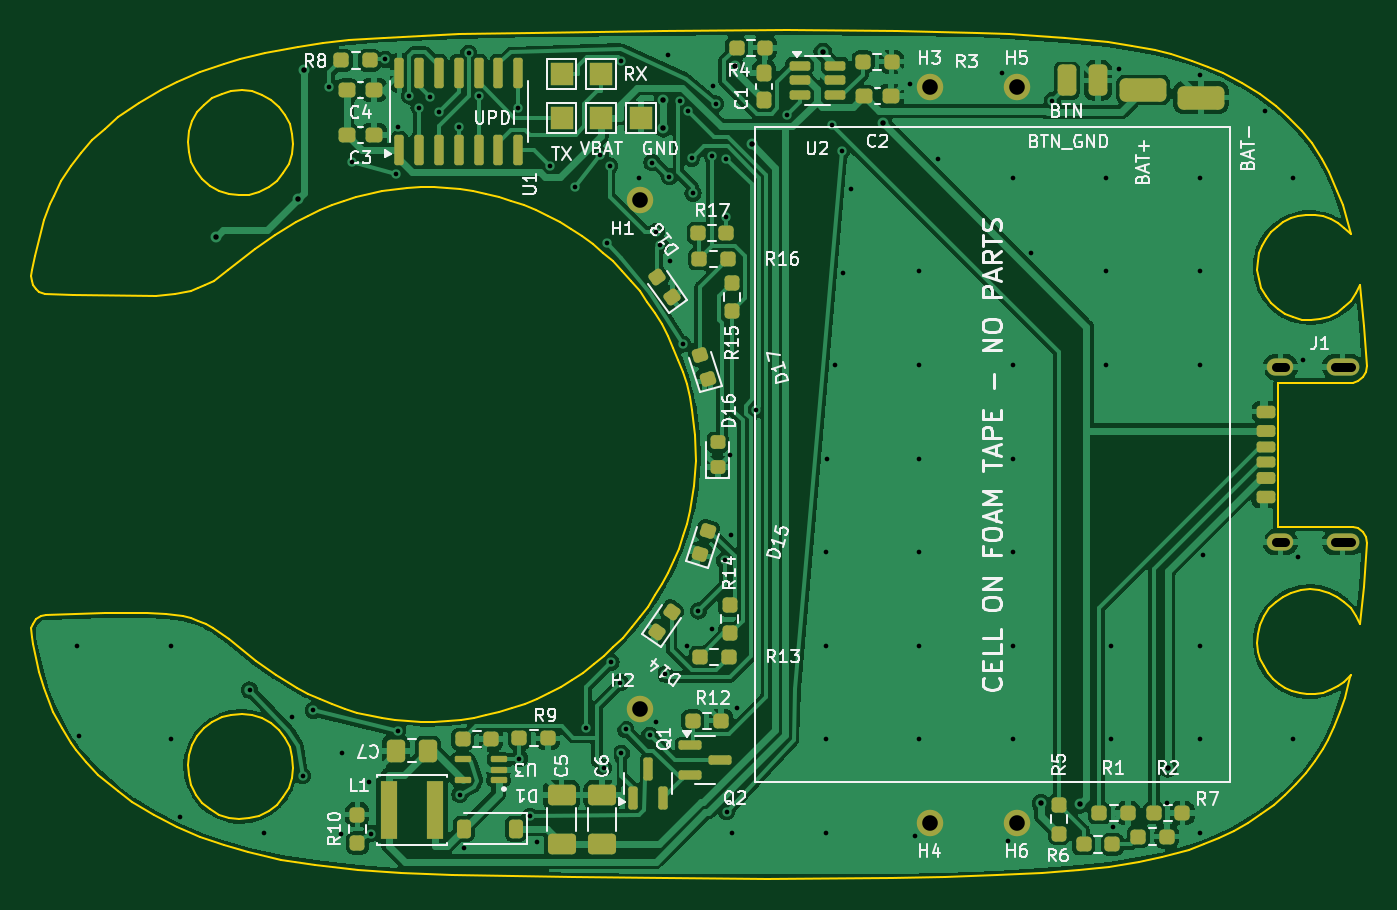
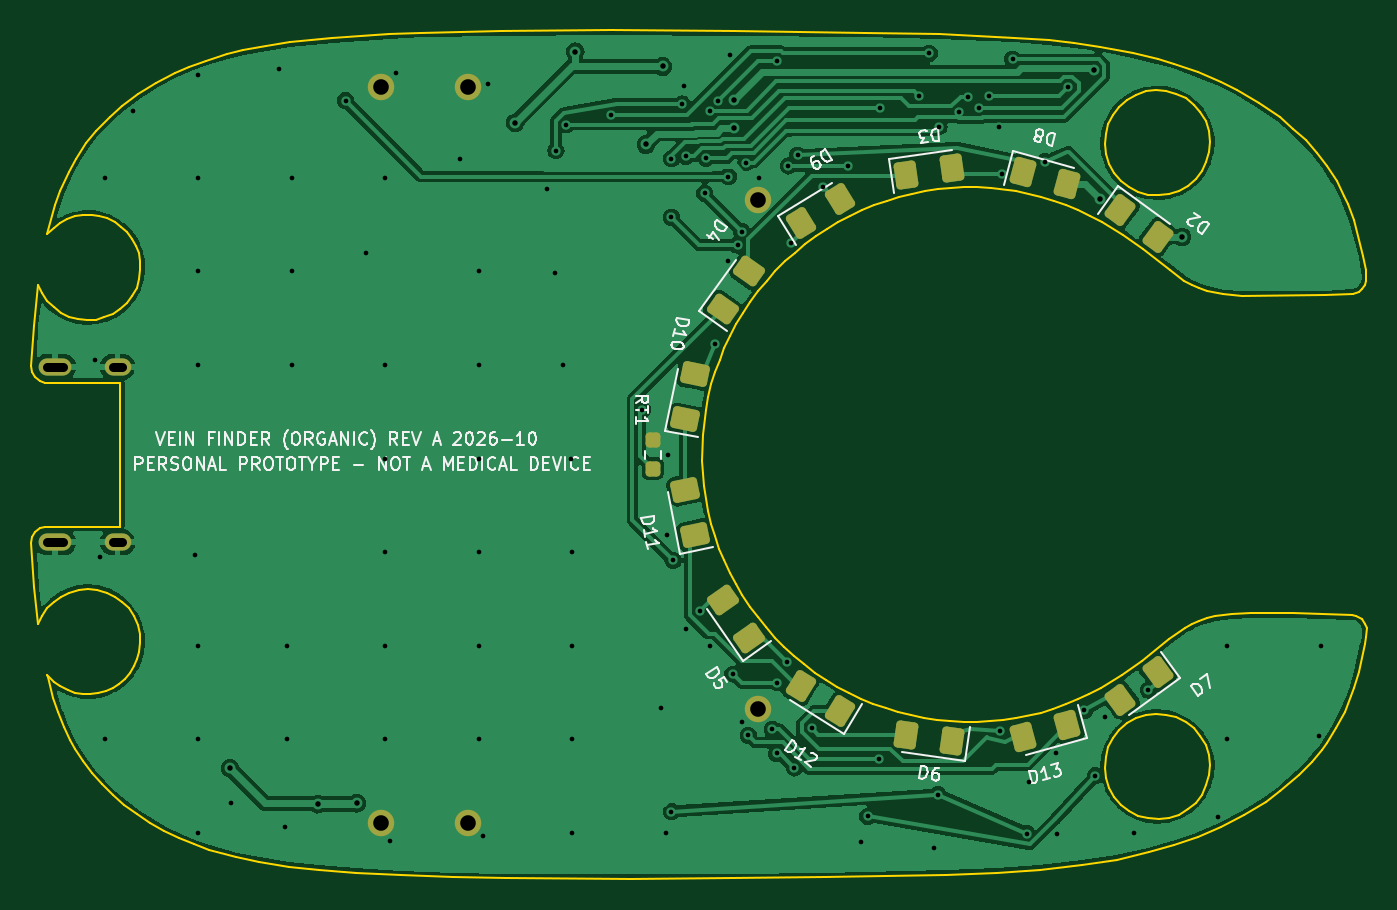
Circuit board: 11 layer files. Board 85.7 x 54.4 mm.
- bottom_copper: vein_finder-B_Cu.gbl (121618 bytes)
- bottom_mask: vein_finder-B_Mask.gbs (3813 bytes)
- paste: vein_finder-B_Paste.gbp (3344 bytes)
- bottom_silk: vein_finder-B_Silkscreen.gbo (47548 bytes)
- outline: vein_finder-Edge_Cuts.gm1 (18294 bytes)
- top_copper: vein_finder-F_Cu.gtl (198644 bytes)
- top_mask: vein_finder-F_Mask.gts (7655 bytes)
- paste: vein_finder-F_Paste.gtp (6915 bytes)
- top_silk: vein_finder-F_Silkscreen.gto (84281 bytes)
- drill: vein_finder-NPTH.drl (297 bytes)
- drill: vein_finder-PTH.drl (3140 bytes)

=== bottom_copper: vein_finder-B_Cu.gbl (121618 bytes, source omitted) ===
=== bottom_mask: vein_finder-B_Mask.gbs (3813 bytes, source withheld) ===
=== paste: vein_finder-B_Paste.gbp (3344 bytes, source withheld) ===
=== bottom_silk: vein_finder-B_Silkscreen.gbo (47548 bytes, source omitted) ===
=== outline: vein_finder-Edge_Cuts.gm1 (18294 bytes, source omitted) ===
=== top_copper: vein_finder-F_Cu.gtl (198644 bytes, source omitted) ===
=== top_mask: vein_finder-F_Mask.gts (7655 bytes, source omitted) ===
=== paste: vein_finder-F_Paste.gtp (6915 bytes, source omitted) ===
=== top_silk: vein_finder-F_Silkscreen.gto (84281 bytes, source omitted) ===
=== drill: vein_finder-NPTH.drl ===
M48
; DRILL file {KiCad 7.0.11+dfsg-1build4} date Mon Oct 12 13:24:50 2026
; FORMAT={-:-/ absolute / metric / decimal}
; #@! TF.CreationDate,2026-10-12T13:24:50+00:00
; #@! TF.GenerationSoftware,Kicad,Pcbnew,7.0.11+dfsg-1build4
; #@! TF.FileFunction,NonPlated,1,2,NPTH
FMAT,2
METRIC
%
G90
G05
M30

=== drill: vein_finder-PTH.drl ===
M48
; DRILL file {KiCad 7.0.11+dfsg-1build4} date Mon Oct 12 13:24:50 2026
; FORMAT={-:-/ absolute / metric / decimal}
; #@! TF.CreationDate,2026-10-12T13:24:50+00:00
; #@! TF.GenerationSoftware,Kicad,Pcbnew,7.0.11+dfsg-1build4
; #@! TF.FileFunction,Plated,1,2,PTH
FMAT,2
METRIC
; #@! TA.AperFunction,Plated,PTH,ViaDrill
T1C0.300
; #@! TA.AperFunction,Plated,PTH,ViaDrill
T2C0.350
; #@! TA.AperFunction,Plated,PTH,ComponentDrill
T3C0.600
; #@! TA.AperFunction,Plated,PTH,ComponentDrill
T4C1.000
%
G90
G05
T1
X87.533Y-112.254
X87.633Y-118.054
X93.533Y-112.254
X93.533Y-118.254
X94.133Y-123.254
X98.579Y-115.104
X99.533Y-124.254
X101.333Y-116.854
X101.979Y-120.604
X102.679Y-116.404
X103.706Y-76.398
X104.433Y-124.354
X104.533Y-119.154
X105.179Y-81.204
X106.218Y-120.971
X106.379Y-124.304
X107.289Y-74.654
X107.979Y-82.004
X108.079Y-117.704
X108.133Y-78.968
X108.825Y-76.993
X109.46Y-77.743
X110.154Y-77.039
X110.729Y-78.042
X112.0Y-78.983
X112.079Y-121.804
X112.333Y-125.254
X112.635Y-74.261
X113.27Y-77.019
X115.81Y-77.759
X115.887Y-119.494
X116.579Y-123.204
X117.033Y-124.854
X117.827Y-81.483
X119.479Y-82.804
X120.18Y-117.518
X121.079Y-80.804
X121.295Y-120.095
X121.479Y-86.404
X121.679Y-81.483
X121.769Y-113.312
X122.37Y-114.637
X122.424Y-119.161
X122.43Y-74.748
X122.702Y-117.617
X123.533Y-82.254
X124.249Y-118.009
X124.387Y-81.268
X124.633Y-117.154
X124.67Y-85.697
X124.932Y-86.56
X125.234Y-114.073
X125.433Y-74.354
X125.512Y-82.171
X125.533Y-87.554
X126.191Y-77.346
X126.379Y-92.904
X126.665Y-112.245
X126.721Y-77.972
X126.946Y-80.989
X127.034Y-83.238
X127.358Y-110.025
X128.233Y-111.154
X128.262Y-80.863
X128.333Y-76.354
X128.479Y-77.504
X129.068Y-106.79
X129.171Y-81.025
X129.172Y-84.782
X129.179Y-122.904
X129.386Y-100.048
X129.433Y-105.154
X129.533Y-124.254
X129.833Y-116.254
X131.048Y-97.117
X133.061Y-78.209
X135.533Y-106.254
X135.533Y-112.254
X135.533Y-118.254
X135.533Y-124.254
X135.633Y-100.254
X135.91Y-78.836
X136.133Y-94.254
X136.579Y-80.504
X136.633Y-88.354
X137.133Y-82.954
X140.933Y-76.254
X141.233Y-124.454
X141.533Y-88.254
X141.533Y-94.254
X141.533Y-100.254
X141.533Y-106.254
X141.533Y-112.254
X141.533Y-118.254
X142.733Y-81.054
X146.833Y-75.554
X147.233Y-124.754
X147.533Y-82.254
X147.533Y-94.254
X147.533Y-100.254
X147.533Y-106.254
X147.533Y-112.254
X147.533Y-118.254
X148.733Y-87.054
X150.076Y-77.297
X153.533Y-82.254
X153.533Y-88.254
X153.533Y-94.254
X153.833Y-112.254
X153.833Y-118.254
X153.933Y-123.854
X154.333Y-75.254
X157.448Y-122.319
X159.533Y-75.654
X159.533Y-82.254
X159.533Y-88.254
X159.533Y-94.254
X159.533Y-112.254
X159.533Y-118.254
X159.533Y-124.254
X159.733Y-106.454
X163.733Y-77.954
X165.533Y-82.254
X165.533Y-118.254
X165.833Y-106.554
X166.133Y-93.954
T2
X96.428Y-86.041
X101.698Y-83.597
X102.087Y-75.334
X125.13Y-77.255
X125.13Y-79.061
X129.726Y-75.099
X130.796Y-80.104
X135.341Y-74.156
X139.207Y-78.733
X149.349Y-122.367
X151.859Y-122.419
X157.488Y-120.117
T4
X123.603Y-83.675
X123.603Y-116.325
X142.2Y-76.4
X142.2Y-123.6
X147.8Y-76.4
X147.8Y-123.6
T3
X164.4Y-94.38G85X165.0Y-94.38
G05
X164.4Y-105.62G85X165.0Y-105.62
G05
X168.2Y-94.38G85X169.2Y-94.38
G05
X168.2Y-105.62G85X169.2Y-105.62
G05
M30
